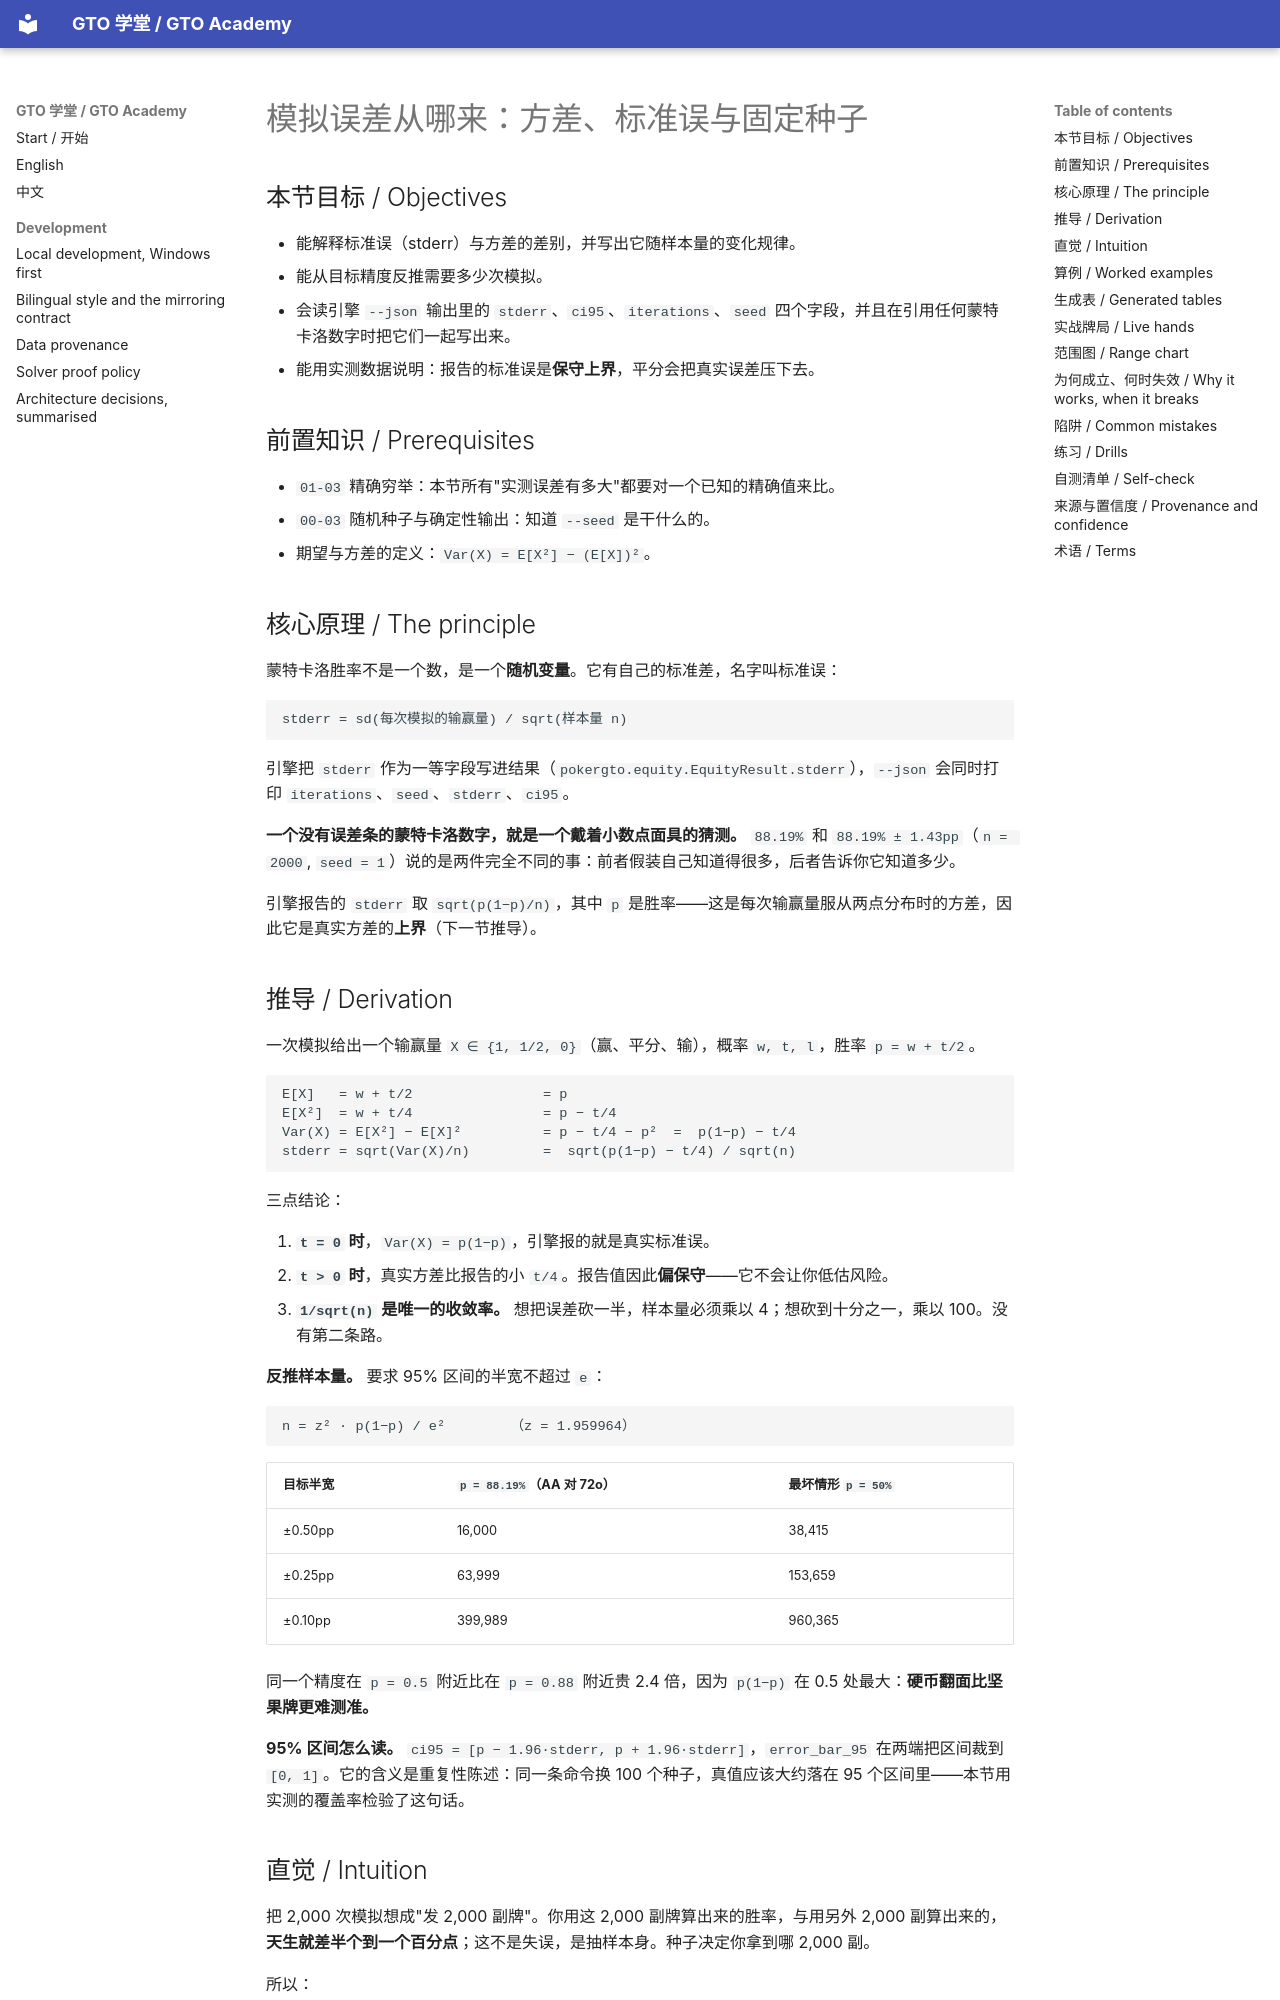

repository: RolandHuang17/texaspokerlearning · page: zh/01-combinatorics-equity/monte-carlo-variance-and-seeds/index.html · generator: mkdocs

# 模拟误差从哪来：方差、标准误与固定种子

<!-- hands: 2 -->
<!-- terms: monte-carlo-simulation, variance, standard-error, sample-size, rng-seed, determinism, generated-artifact, equity, tie-chop, provenance, unverified-claim -->

## 本节目标 / Objectives

- 能解释标准误（stderr）与方差的差别，并写出它随样本量的变化规律。
- 能从目标精度反推需要多少次模拟。
- 会读引擎 `--json` 输出里的 `stderr`、`ci95`、`iterations`、`seed` 四个字段，并且在引用任何蒙特卡洛数字时把它们一起写出来。
- 能用实测数据说明：报告的标准误是**保守上界**，平分会把真实误差压下去。

## 前置知识 / Prerequisites

- `01-03` 精确穷举：本节所有"实测误差有多大"都要对一个已知的精确值来比。
- `00-03` 随机种子与确定性输出：知道 `--seed` 是干什么的。
- 期望与方差的定义：`Var(X) = E[X²] − (E[X])²`。

## 核心原理 / The principle

蒙特卡洛胜率不是一个数，是一个**随机变量**。它有自己的标准差，名字叫标准误：

```
stderr = sd(每次模拟的输赢量) / sqrt(样本量 n)
```

引擎把 `stderr` 作为一等字段写进结果（`pokergto.equity.EquityResult.stderr`），`--json` 会同时打印 `iterations`、`seed`、`stderr`、`ci95`。

**一个没有误差条的蒙特卡洛数字，就是一个戴着小数点面具的猜测。** `88.19%` 和 `88.19% ± 1.43pp`（`n = 2000`, `seed = 1`）说的是两件完全不同的事：前者假装自己知道得很多，后者告诉你它知道多少。

引擎报告的 `stderr` 取 `sqrt(p(1−p)/n)`，其中 `p` 是胜率——这是每次输赢量服从两点分布时的方差，因此它是真实方差的**上界**（下一节推导）。

## 推导 / Derivation

一次模拟给出一个输赢量 `X ∈ {1, 1/2, 0}`（赢、平分、输），概率 `w, t, l`，胜率 `p = w + t/2`。

```
E[X]   = w + t/2                = p
E[X²]  = w + t/4                = p − t/4
Var(X) = E[X²] − E[X]²          = p − t/4 − p²  =  p(1−p) − t/4
stderr = sqrt(Var(X)/n)         =  sqrt(p(1−p) − t/4) / sqrt(n)
```

三点结论：

1. **`t = 0` 时**，`Var(X) = p(1−p)`，引擎报的就是真实标准误。
2. **`t > 0` 时**，真实方差比报告的小 `t/4`。报告值因此**偏保守**——它不会让你低估风险。
3. **`1/sqrt(n)` 是唯一的收敛率。** 想把误差砍一半，样本量必须乘以 4；想砍到十分之一，乘以 100。没有第二条路。

**反推样本量。** 要求 95% 区间的半宽不超过 `e`：

```
n = z² · p(1−p) / e²        （z = 1.959964）
```

| 目标半宽 | `p = 88.19%`（AA 对 72o） | 最坏情形 `p = 50%` |
|---|---|---|
| ±0.50pp | 16,000 | 38,415 |
| ±0.25pp | 63,999 | 153,659 |
| ±0.10pp | 399,989 | 960,365 |

同一个精度在 `p = 0.5` 附近比在 `p = 0.88` 附近贵 2.4 倍，因为 `p(1−p)` 在 0.5 处最大：**硬币翻面比坚果牌更难测准。**

**95% 区间怎么读。** `ci95 = [p − 1.96·stderr, p + 1.96·stderr]`，`error_bar_95` 在两端把区间裁到 `[0, 1]`。它的含义是重复性陈述：同一条命令换 100 个种子，真值应该大约落在 95 个区间里——本节用实测的覆盖率检验了这句话。

## 直觉 / Intuition

把 2,000 次模拟想成"发 2,000 副牌"。你用这 2,000 副牌算出来的胜率，与用另外 2,000 副算出来的，**天生就差半个到一个百分点**；这不是失误，是抽样本身。种子决定你拿到哪 2,000 副。

所以：

- 换种子得到的差别，就是误差条应当报出的大小。本节实测：AA 对 72o，`n = 2000`，40 个种子的胜率区间 `[86.75%, 89.45%]`——**2.70 个百分点的跨度**，全部在"正常"范围内。
- 报告里出现第四个小数（`88.1937%`）时，先问它是精确穷举还是模拟。精确穷举的 `stderr` 是 0，`ci95` 退化成一个点，这两个字段本身就是"我付得起精确"的凭证。
- 引擎对同一 `seed` 输出逐字节相同，这是 `adr/0001` 的承诺；而"承诺"的内容是**同版本依赖下**可复现：`python tools/gen_all.py` 会把 Python 与 numpy 版本、以及它构建时所在的 commit 打到日志里，因为随机数流的稳定性是版本级的，不是宇宙级的。这些信息进日志而不进已提交的产物：一个要做字节比对的产物，只能取决于它的输入。
